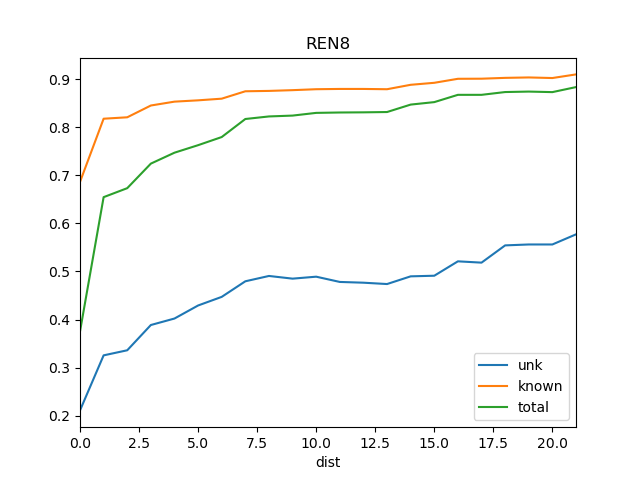

Source data for this figure (header and first rows):
dist, known, total, train_docs, unk
0, 0.6864, 0.3751, {'DSR'}, 0.2108
1, 0.8179, 0.6547, {'DSR', 'REN3'}, 0.3254
2, 0.8209, 0.6734, {'DSR', 'REN3', 'REN11'}, 0.336
3, 0.8454, 0.7245, {'REN5', 'REN3', 'DSR', 'REN11'}, 0.3886
4, 0.8535, 0.7472, {'REN18', 'DSR', 'REN3', 'REN5', 'REN11'…, 0.4021
5, 0.8562, 0.7629, {'REN18', 'DSR', 'REN3', 'REN5', 'REN6',…, 0.4292
6, 0.8597, 0.7798, {'REN18', 'DSR', 'REN3', 'REN5', 'REN6',…, 0.4471
7, 0.875, 0.8173, {'REN18', 'DSR', 'REN3', 'REN10', 'REN5'…, 0.4796
8, 0.8758, 0.8227, {'REN18', 'DSR', 'SRR1', 'REN3', 'REN10'…, 0.4907
9, 0.8774, 0.8244, {'REN18', 'DSR', 'SRR1', 'REN3', 'REN12'…, 0.4851
10, 0.8793, 0.8301, {'Ko', 'REN18', 'DSR', 'SRR1', 'REN3', '…, 0.4891
11, 0.8799, 0.8309, {'Ko', 'REN18', 'DSR', 'SRR1', 'REN14', …, 0.4782
12, 0.8799, 0.8312, {'Ko', 'REN18', 'REN15', 'DSR', 'SRR1', …, 0.4766
13, 0.8793, 0.8319, {'Ko', 'REN15', 'REN18', 'DSR', 'St2', '…, 0.4738
14, 0.8885, 0.8473, {'Ko', 'REN18', 'REN15', 'DSR', 'St2', '…, 0.4899
15, 0.8927, 0.8525, {'Ko', 'REN15', 'REN18', 'DSR', 'St2', '…, 0.4911
16, 0.901, 0.8676, {'Ko', 'REN15', 'REN18', 'DSR', 'St2', '…, 0.5211
17, 0.9012, 0.8676, {'Ko', 'REN18', 'REN15', 'DSR', 'St2', '…, 0.5184
18, 0.903, 0.8734, {'Ko', 'St2', 'REN12', 'REN3', 'REN10', …, 0.5543
19, 0.9038, 0.8744, {'Ko', 'St2', 'REN12', 'REN3', 'REN10', …, 0.5562
20, 0.9026, 0.8733, {'Ko', 'St2', 'REN3', 'REN12', 'REN10', …, 0.5562
21, 0.9102, 0.8838, {'Ko', 'St2', 'REN3', 'REN12', 'REN10', …, 0.5772
